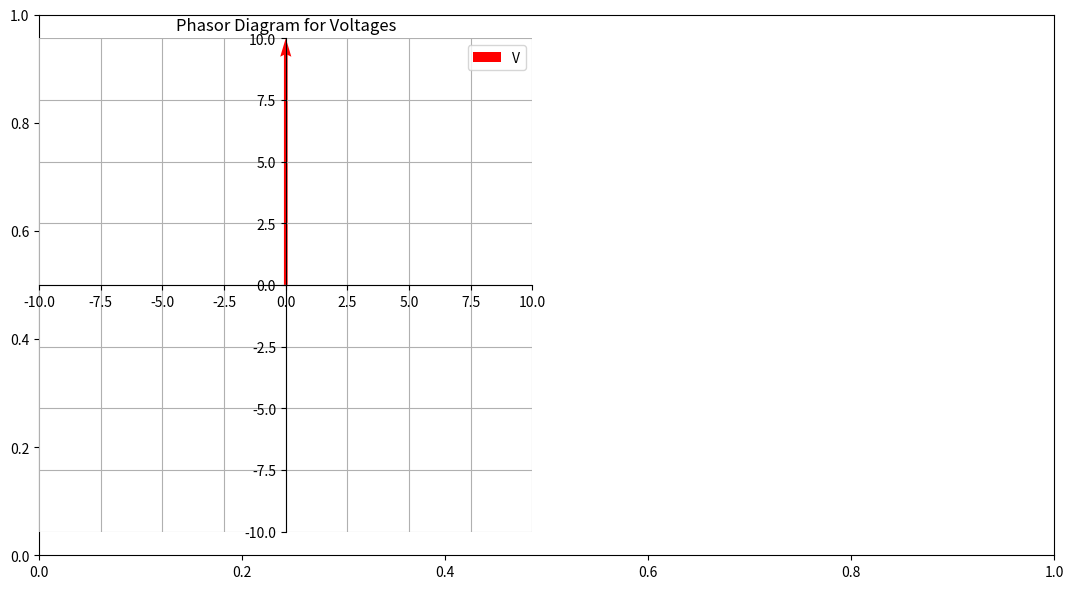

Generate this figure with matplotlib:
# Phasor circuit analysis - pure Capacitive component

import math
import numpy as np
import matplotlib.pyplot as plt

f = 10000

Z_C = (1/(1j* 2*math.pi*f*pow(10, -6)))
Vout = 10j
IC = Vout/Z_C

print('Capacitor Impedance = {:.2f} Ω'.format(Z_C))

# Plotting Phasor Diagram

figure = plt.subplots(figsize=(11, 6))
axe = plt.subplot(121)

plt.title('Phasor Diagram for Voltages')
axe.quiver(0, 0, np.array((np.real(Vout))), np.array((np.imag(Vout))), units='xy', scale=1, color='red')


plt.grid()
axe.set_aspect('equal')
axe.spines['left'].set_position('zero')
axe.spines['right'].set_color('none')
axe.spines['bottom'].set_position('zero')
axe.spines['top'].set_color('none')

limit = abs(Vout)
plt.xlim(-limit,limit)
plt.ylim(-limit,limit)
plt.legend("V")


plt.tight_layout()
plt.show()
